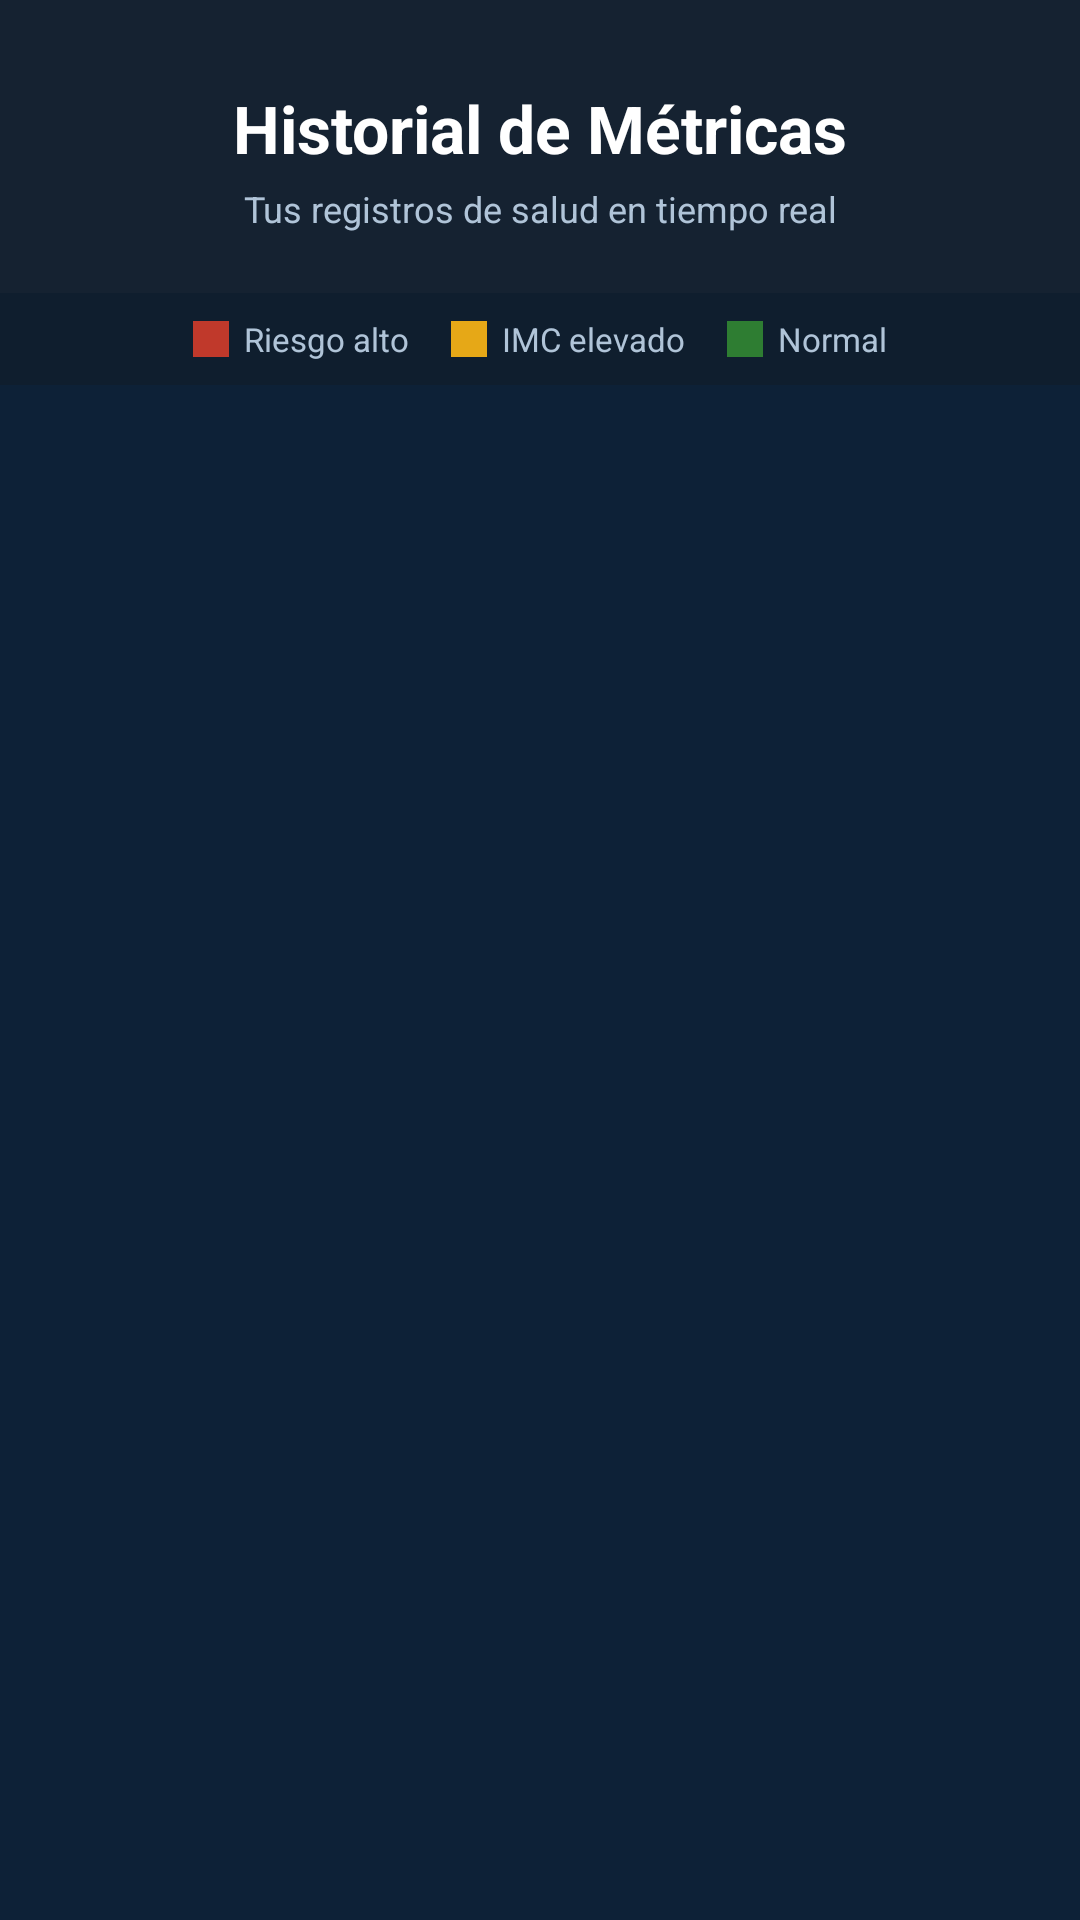

This screen was rendered from an Android layout file. Write that file and the resources it references.
<!-- AndroidManifest.xml: application theme Theme.HealthTrackAndroid -->
<!-- res/layout/activity_history.xml -->
<?xml version="1.0" encoding="utf-8"?>
<LinearLayout xmlns:android="http://schemas.android.com/apk/res/android"
    android:layout_width="match_parent"
    android:layout_height="match_parent"
    android:orientation="vertical"
    android:background="@color/ht_bg_deep">

    
    <LinearLayout
        android:layout_width="match_parent"
        android:layout_height="wrap_content"
        android:orientation="vertical"
        android:gravity="center"
        android:paddingTop="28dp"
        android:paddingBottom="20dp"
        android:paddingStart="20dp"
        android:paddingEnd="20dp"
        android:background="@color/ht_bg_card">

        <TextView
            android:layout_width="match_parent"
            android:layout_height="wrap_content"
            android:text="Historial de Métricas"
            android:textColor="@color/ht_text_primary"
            android:textSize="22sp"
            android:textStyle="bold"
            android:gravity="center"/>

        <TextView
            android:layout_width="match_parent"
            android:layout_height="wrap_content"
            android:text="Tus registros de salud en tiempo real"
            android:textColor="@color/ht_text_secondary"
            android:textSize="12sp"
            android:gravity="center"
            android:layout_marginTop="4dp"/>

    </LinearLayout>

    
    <LinearLayout
        android:layout_width="match_parent"
        android:layout_height="wrap_content"
        android:orientation="horizontal"
        android:gravity="center"
        android:paddingStart="16dp"
        android:paddingEnd="16dp"
        android:paddingTop="8dp"
        android:paddingBottom="8dp"
        android:background="#0f1e2e">

        <View
            android:layout_width="12dp"
            android:layout_height="12dp"
            android:background="#C0392B"
            android:layout_marginEnd="5dp"/>
        <TextView
            android:layout_width="wrap_content"
            android:layout_height="wrap_content"
            android:text="Riesgo alto"
            android:textColor="@color/ht_text_secondary"
            android:textSize="11sp"
            android:layout_marginEnd="14dp"/>

        <View
            android:layout_width="12dp"
            android:layout_height="12dp"
            android:background="#E6A817"
            android:layout_marginEnd="5dp"/>
        <TextView
            android:layout_width="wrap_content"
            android:layout_height="wrap_content"
            android:text="IMC elevado"
            android:textColor="@color/ht_text_secondary"
            android:textSize="11sp"
            android:layout_marginEnd="14dp"/>

        <View
            android:layout_width="12dp"
            android:layout_height="12dp"
            android:background="#2E7D32"
            android:layout_marginEnd="5dp"/>
        <TextView
            android:layout_width="wrap_content"
            android:layout_height="wrap_content"
            android:text="Normal"
            android:textColor="@color/ht_text_secondary"
            android:textSize="11sp"/>

    </LinearLayout>

    
    <androidx.recyclerview.widget.RecyclerView
        android:id="@+id/historyRecyclerView"
        android:layout_width="match_parent"
        android:layout_height="0dp"
        android:layout_weight="1"
        android:paddingStart="12dp"
        android:paddingEnd="12dp"
        android:paddingTop="4dp"
        android:paddingBottom="12dp"
        android:clipToPadding="false"/>

</LinearLayout>
<!-- resources referenced by this layout -->
<resources>
  <color name="ht_bg_card">#152231</color>
  <color name="ht_bg_deep">#0d2137</color>
  <color name="ht_text_primary">#FFFFFF</color>
  <color name="ht_text_secondary">#B0C4D8</color>
  <style name="Theme.HealthTrackAndroid" parent="Base.Theme.HealthTrackAndroid" />
  <style name="Base.Theme.HealthTrackAndroid" parent="Theme.Material3.DayNight.NoActionBar">
          <item name="colorPrimary">@color/ht_primary</item>
          <item name="colorPrimaryVariant">@color/ht_primary_dark</item>
          <item name="colorOnPrimary">@color/white</item>
          <item name="colorSecondary">@color/ht_accent</item>
          <item name="colorOnSecondary">@color/ht_bg_deep</item>
          <item name="android:windowBackground">@color/ht_bg_deep</item>
          <item name="android:statusBarColor">@color/ht_bg_deep</item>
          <item name="android:navigationBarColor">@color/ht_bg_deep</item>
      </style>
  <color name="ht_primary">#1976d2</color>
  <color name="ht_primary_dark">#1565c0</color>
  <color name="white">#FFFFFFFF</color>
  <color name="ht_accent">#42a5f5</color>
</resources>
